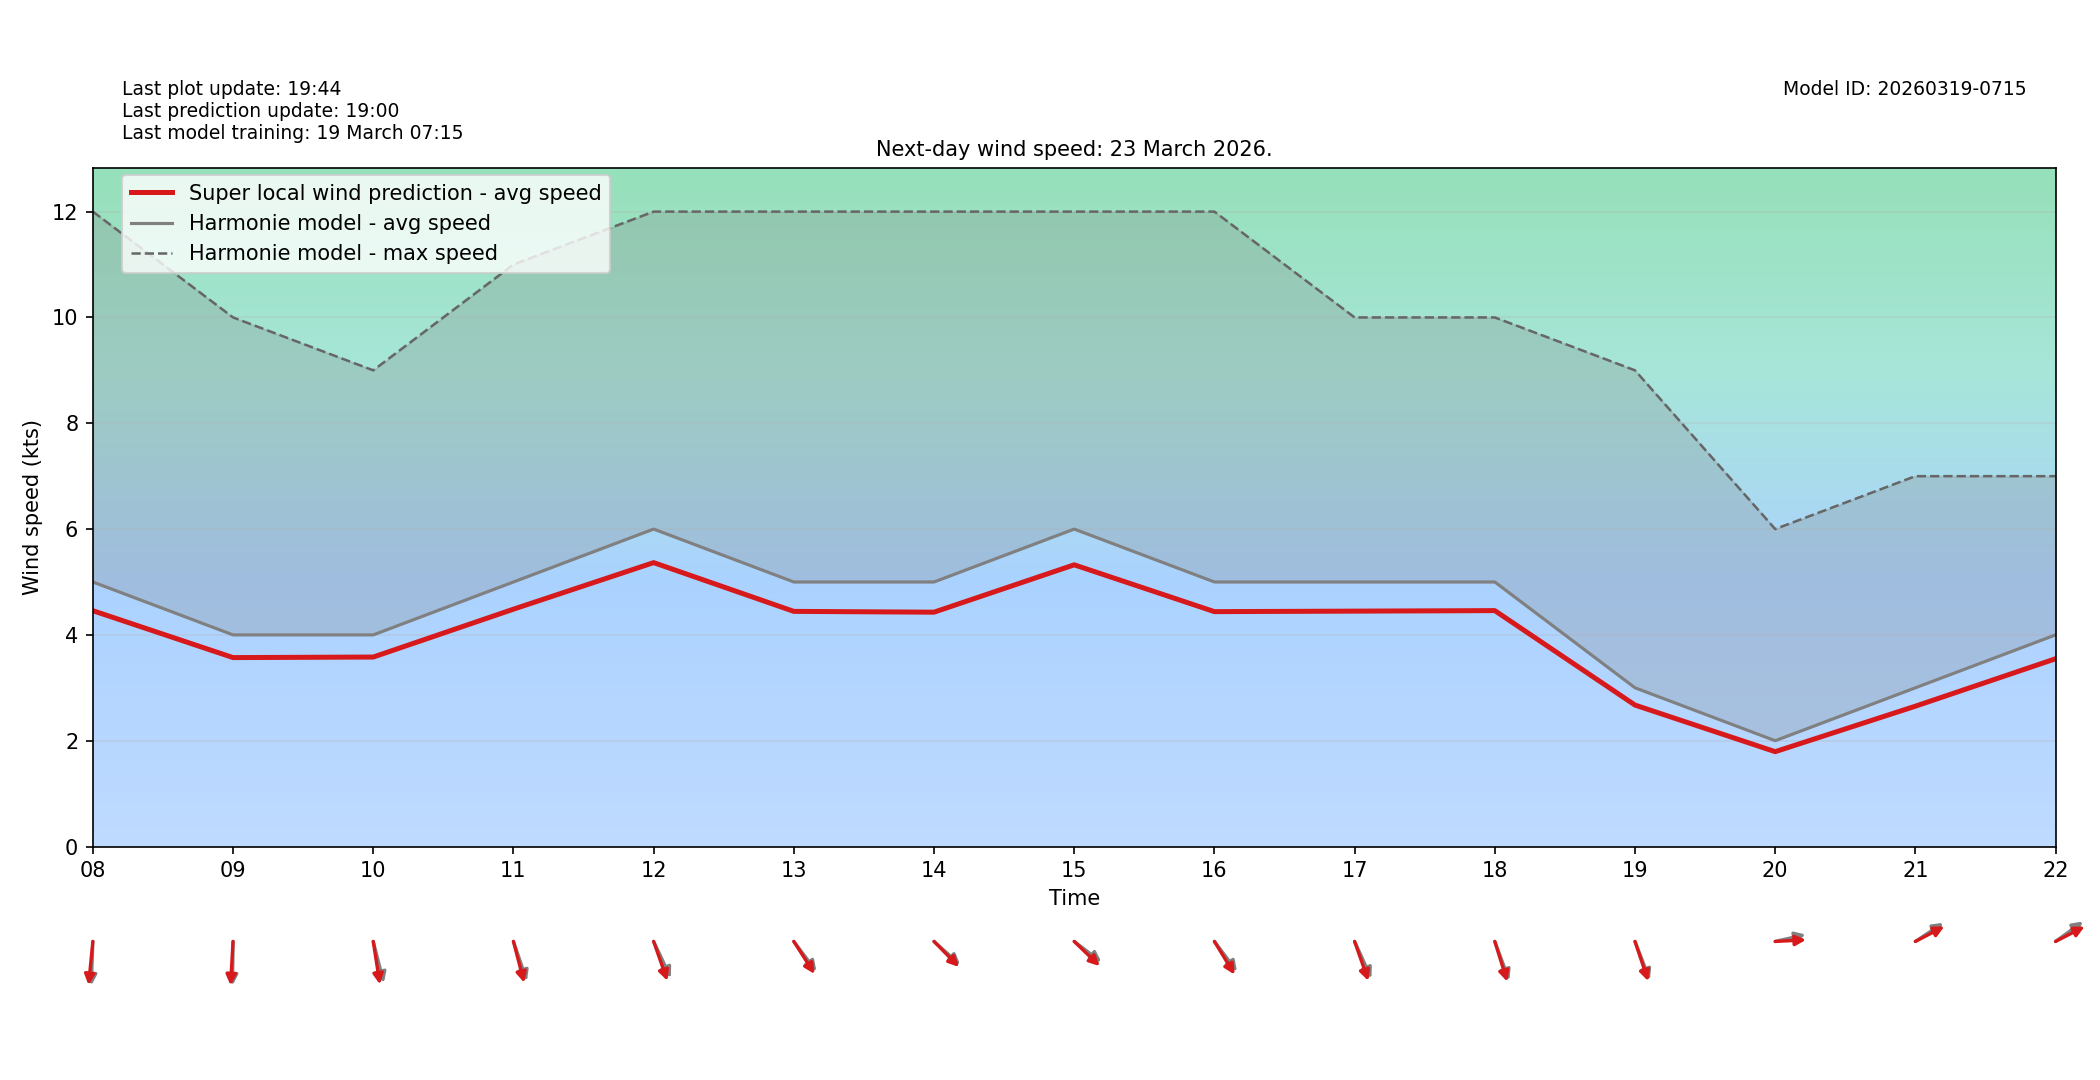

Source data for this figure (header and first rows):
target_time_utc, hour_utc, forecast_wind_speed, lstm_pred_wind_speed, delta_speed_lstm_minus_forecast, forecast_wind_dir_deg, lstm_pred_wind_dir_deg, delta_dir_lstm_minus_forecast
2026-03-23T00:00:00Z, 00, 5.0, 4.364, -0.6363, 0.0, 5.888, 5.888
2026-03-23T01:00:00Z, 01, 6.0, 5.259, -0.7406, 357.0, 1.481, 4.481
2026-03-23T02:00:00Z, 02, 5.0, 4.423, -0.5775, 359.0, 3.587, 4.587
2026-03-23T03:00:00Z, 03, 4.0, 3.536, -0.464, 16.0, 20.81, 4.813
2026-03-23T04:00:00Z, 04, 3.0, 2.673, -0.3266, 1.0, 5.819, 4.819
2026-03-23T05:00:00Z, 05, 6.0, 5.291, -0.7087, 343.0, 347, 4.002
2026-03-23T06:00:00Z, 06, 8.0, 7.028, -0.9722, 348.0, 353.9, 5.939
2026-03-23T07:00:00Z, 07, 6.0, 5.286, -0.7136, 2.0, 5.446, 3.446
2026-03-23T08:00:00Z, 08, 5.0, 4.457, -0.5429, 3.0, 8.022, 5.022
2026-03-23T09:00:00Z, 09, 4.0, 3.571, -0.4292, 1.0, 4.683, 3.683
2026-03-23T10:00:00Z, 10, 4.0, 3.581, -0.4189, 340.0, 347.5, 7.482
2026-03-23T11:00:00Z, 11, 5.0, 4.486, -0.5144, 334.0, 339.6, 5.558
2026-03-23T12:00:00Z, 12, 6.0, 5.366, -0.6342, 326.0, 333.4, 7.386
2026-03-23T13:00:00Z, 13, 5.0, 4.444, -0.5558, 313.0, 317.6, 4.627
2026-03-23T14:00:00Z, 14, 5.0, 4.429, -0.571, 302.0, 305.5, 3.508
2026-03-23T15:00:00Z, 15, 6.0, 5.324, -0.6758, 298.0, 304, 6.042
2026-03-23T16:00:00Z, 16, 5.0, 4.439, -0.5605, 313.0, 318.9, 5.885
2026-03-23T17:00:00Z, 17, 5.0, 4.449, -0.5512, 327.0, 333.4, 6.429
2026-03-23T18:00:00Z, 18, 5.0, 4.459, -0.5413, 332.0, 336, 4.012
2026-03-23T19:00:00Z, 19, 3.0, 2.673, -0.3268, 331.0, 334.4, 3.429
2026-03-23T20:00:00Z, 20, 2.0, 1.792, -0.2075, 261.0, 267.9, 6.946
2026-03-23T21:00:00Z, 21, 3.0, 2.652, -0.3479, 245.0, 250, 4.988
2026-03-23T22:00:00Z, 22, 4.0, 3.549, -0.4513, 243.0, 250.2, 7.185
2026-03-23T23:00:00Z, 23, 4.0, 3.545, -0.455, 235.0, 240.4, 5.366
